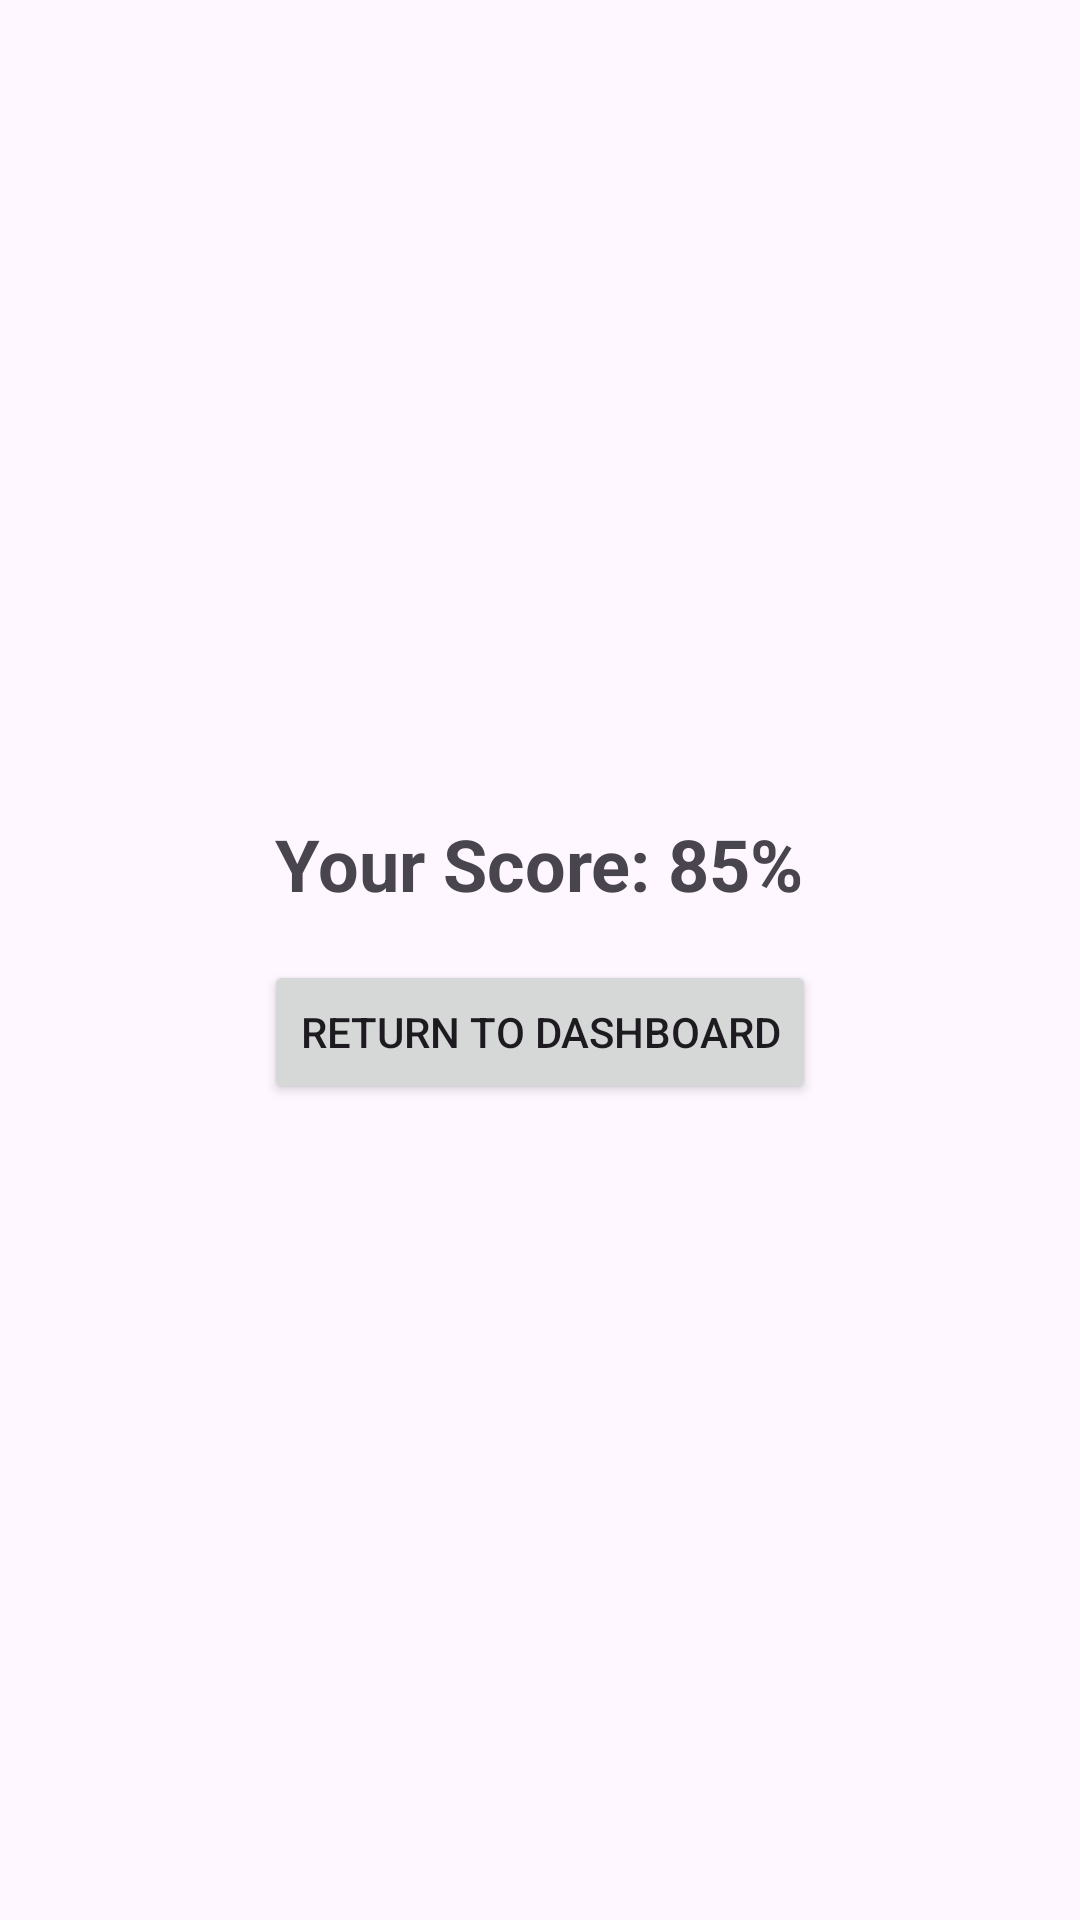

Write the Android layout XML for this screen, with the resource values it uses.
<!-- AndroidManifest.xml: application theme Theme.Examify -->
<!-- res/layout/activity_assignment_result.xml -->
<?xml version="1.0" encoding="utf-8"?>
<LinearLayout xmlns:android="http://schemas.android.com/apk/res/android"
    android:layout_width="match_parent"
    android:layout_height="match_parent"
    android:orientation="vertical"
    android:gravity="center"
    android:padding="16dp">

    <TextView
        android:id="@+id/resultText"
        android:layout_width="wrap_content"
        android:layout_height="wrap_content"
        android:text="Your Score: 85%"
        android:textSize="24sp"
        android:textStyle="bold" />

    <Button
        android:id="@+id/returnToDashboardButton"
        android:layout_width="wrap_content"
        android:layout_height="wrap_content"
        android:text="Return to Dashboard"
        android:layout_marginTop="16dp" />
</LinearLayout>
<!-- resources referenced by this layout -->
<resources>
  <style name="Theme.Examify" parent="Base.Theme.Examify" />
  <style name="Base.Theme.Examify" parent="Theme.Material3.DayNight.NoActionBar">
          
          
      </style>
</resources>
